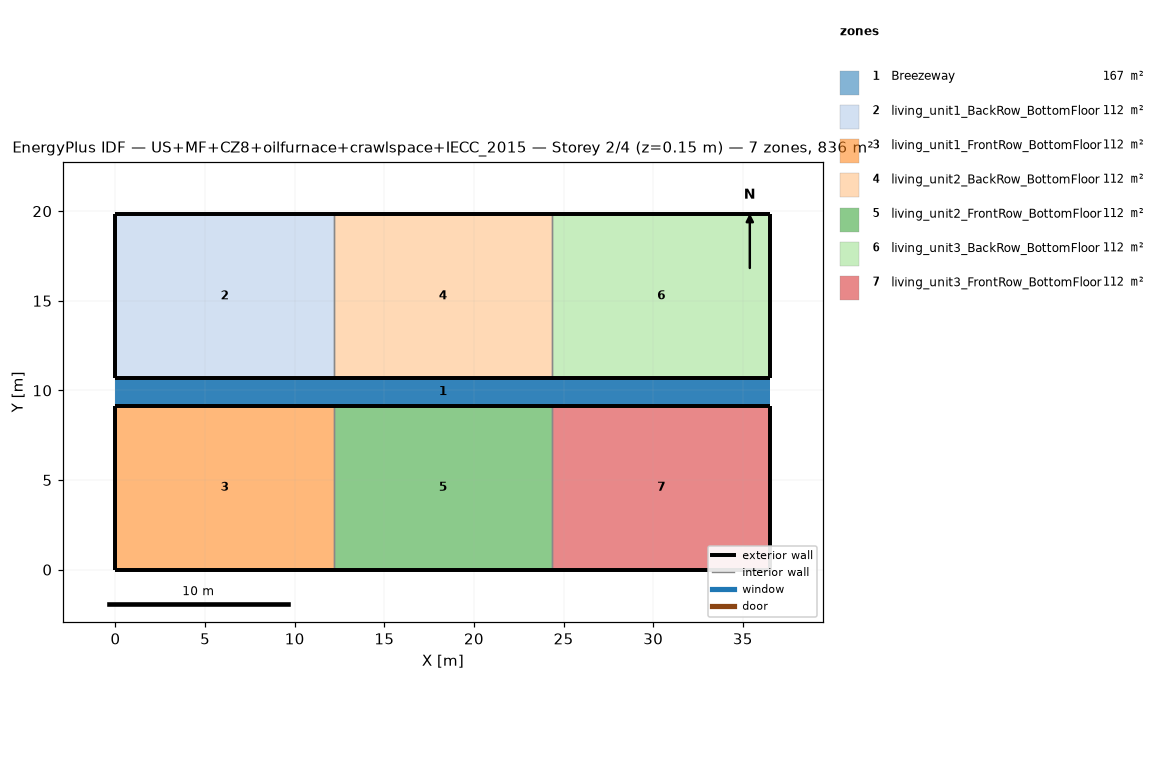
=== STOREY PLAN SPEC (per zone: floor XY polygon, exterior-wall plan segments, windows/doors) ===
zone 1: Breezeway  (167.0 m²)
  floor: (36.54, 9.16) (0.00, 9.16) (0.00, 10.68) (36.54, 10.68)
  floor: (36.54, 9.16) (0.00, 9.16) (0.00, 10.68) (36.54, 10.68)
  floor: (36.54, 9.16) (0.00, 9.16) (0.00, 10.68) (36.54, 10.68)
zone 2: living_unit1_BackRow_BottomFloor  (111.5 m²)
  floor: (12.18, 10.68) (0.00, 10.68) (0.00, 19.84) (12.18, 19.84)
  exterior wall: (0.00, 10.68) – (12.18, 10.68)  [12.2 m]
  exterior wall: (12.18, 19.84) – (0.00, 19.84)  [12.2 m]
  exterior wall: (0.00, 19.84) – (0.00, 10.68)  [9.2 m]
  interior walls: 1
zone 3: living_unit1_FrontRow_BottomFloor  (111.5 m²)
  floor: (12.18, 0.00) (0.00, 0.00) (0.00, 9.16) (12.18, 9.16)
  exterior wall: (0.00, 0.00) – (12.18, 0.00)  [12.2 m]
  exterior wall: (12.18, 9.16) – (0.00, 9.16)  [12.2 m]
  exterior wall: (0.00, 9.16) – (0.00, 0.00)  [9.2 m]
  interior walls: 1
zone 4: living_unit2_BackRow_BottomFloor  (111.5 m²)
  floor: (24.36, 10.68) (12.18, 10.68) (12.18, 19.84) (24.36, 19.84)
  exterior wall: (12.18, 10.68) – (24.36, 10.68)  [12.2 m]
  exterior wall: (24.36, 19.84) – (12.18, 19.84)  [12.2 m]
  interior walls: 2
zone 5: living_unit2_FrontRow_BottomFloor  (111.5 m²)
  floor: (24.36, 0.00) (12.18, 0.00) (12.18, 9.16) (24.36, 9.16)
  exterior wall: (12.18, 0.00) – (24.36, 0.00)  [12.2 m]
  exterior wall: (24.36, 9.16) – (12.18, 9.16)  [12.2 m]
  interior walls: 2
zone 6: living_unit3_BackRow_BottomFloor  (111.5 m²)
  floor: (36.54, 10.68) (24.36, 10.68) (24.36, 19.84) (36.54, 19.84)
  exterior wall: (24.36, 10.68) – (36.54, 10.68)  [12.2 m]
  exterior wall: (36.54, 10.68) – (36.54, 19.84)  [9.2 m]
  exterior wall: (36.54, 19.84) – (24.36, 19.84)  [12.2 m]
  interior walls: 1
zone 7: living_unit3_FrontRow_BottomFloor  (111.5 m²)
  floor: (36.54, 0.00) (24.36, 0.00) (24.36, 9.16) (36.54, 9.16)
  exterior wall: (24.36, 0.00) – (36.54, 0.00)  [12.2 m]
  exterior wall: (36.54, 0.00) – (36.54, 9.16)  [9.2 m]
  exterior wall: (36.54, 9.16) – (24.36, 9.16)  [12.2 m]
  interior walls: 1

=== DERIVED (storey summary) ===
Building: US+MF+CZ8+oilfurnace+crawlspace+IECC_2015
Storey: 2 of 4  (floor level z = 0.15 m)
Storey gross floor area: 836.2 m²
Zones on this storey: 7
  - Breezeway: floor 167.0 m²
  - living_unit1_BackRow_BottomFloor: floor 111.5 m²; exterior wall 33.5 m (86.9 m²); WWR 0.0%
  - living_unit1_FrontRow_BottomFloor: floor 111.5 m²; exterior wall 33.5 m (86.9 m²); WWR 0.0%
  - living_unit2_BackRow_BottomFloor: floor 111.5 m²; exterior wall 24.4 m (63.1 m²); WWR 0.0%
  - living_unit2_FrontRow_BottomFloor: floor 111.5 m²; exterior wall 24.4 m (63.1 m²); WWR 0.0%
  - living_unit3_BackRow_BottomFloor: floor 111.5 m²; exterior wall 33.5 m (86.9 m²); WWR 0.0%
  - living_unit3_FrontRow_BottomFloor: floor 111.5 m²; exterior wall 33.5 m (86.9 m²); WWR 0.0%
Zone adjacency (shared interzone walls):
  - living_unit1_BackRow_BottomFloor ↔ living_unit2_BackRow_BottomFloor
  - living_unit1_FrontRow_BottomFloor ↔ living_unit2_FrontRow_BottomFloor
  - living_unit2_BackRow_BottomFloor ↔ living_unit3_BackRow_BottomFloor
  - living_unit2_FrontRow_BottomFloor ↔ living_unit3_FrontRow_BottomFloor